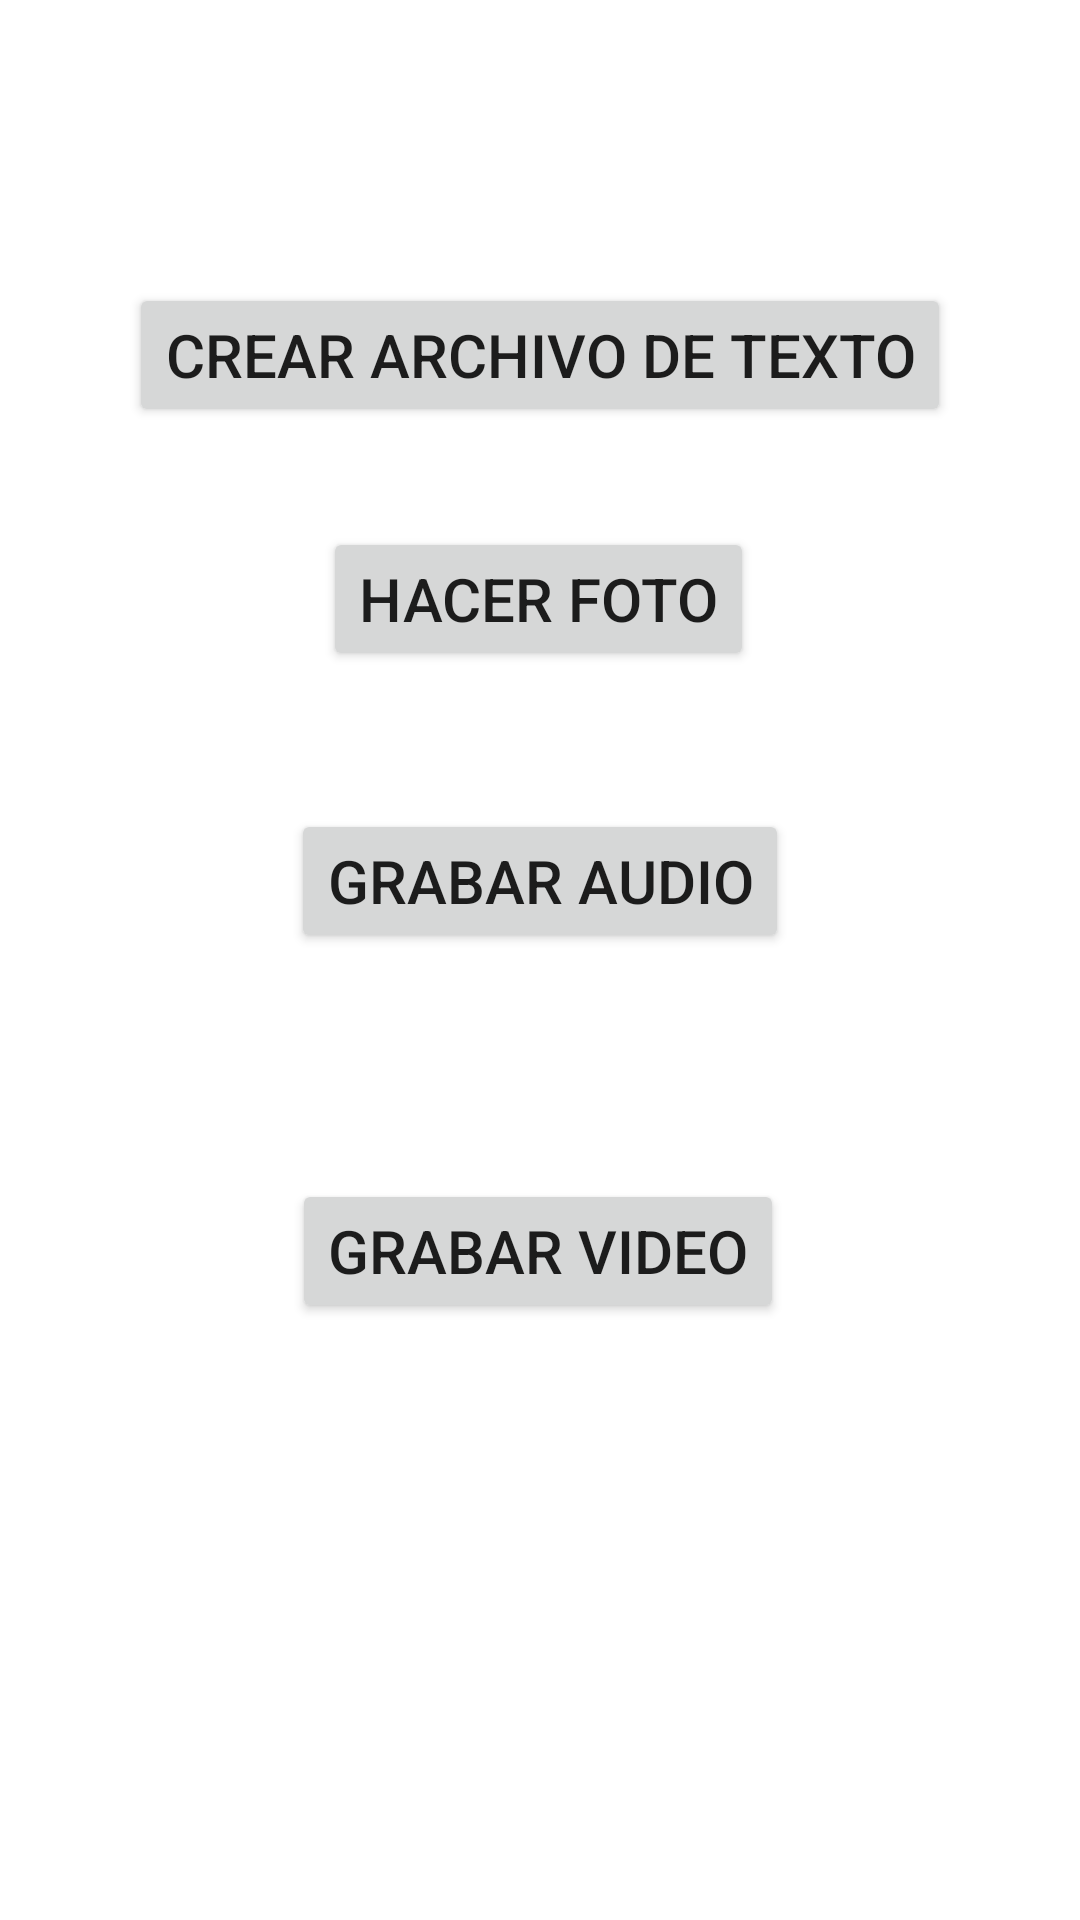

Here is an Android app screen rendered from its layout file. Give the layout XML and the strings, colors and styles it references.
<!-- AndroidManifest.xml: application theme Theme.MarioLeiva_Multimedia -->
<!-- res/layout/fragment_crear.xml -->
<?xml version="1.0" encoding="utf-8"?>
<androidx.constraintlayout.widget.ConstraintLayout xmlns:android="http://schemas.android.com/apk/res/android"
    xmlns:app="http://schemas.android.com/apk/res-auto"
    xmlns:tools="http://schemas.android.com/tools"
    android:layout_width="match_parent"
    android:layout_height="match_parent"
    tools:context=".ui.crear.CrearFragment">

    <Button
        android:id="@+id/crearArchivoTexto"
        android:text="Crear archivo de texto"
        style="@style/estiloBotones"
        android:layout_marginStart="8dp"
        android:layout_marginTop="8dp"
        android:layout_marginEnd="8dp"
        android:textAlignment="center"
        android:textSize="20sp"
        app:layout_constraintBottom_toBottomOf="parent"
        app:layout_constraintEnd_toEndOf="parent"
        app:layout_constraintHorizontal_bias="0.498"
        app:layout_constraintStart_toStartOf="parent"
        app:layout_constraintTop_toTopOf="parent"
        app:layout_constraintVertical_bias="0.148" />

    <Button
        android:id="@+id/hacerFoto"
        style="@style/estiloBotones"
        android:layout_marginStart="8dp"
        android:layout_marginEnd="8dp"
        android:text="Hacer Foto"
        android:textAlignment="center"
        android:textSize="20sp"
        app:layout_constraintBottom_toBottomOf="parent"
        app:layout_constraintEnd_toEndOf="parent"
        app:layout_constraintHorizontal_bias="0.497"
        app:layout_constraintStart_toStartOf="parent"
        app:layout_constraintTop_toBottomOf="@+id/crearArchivoTexto"
        app:layout_constraintVertical_bias="0.074" />

    <Button
        android:id="@+id/grabarAudios"
        style="@style/estiloBotones"
        android:layout_marginStart="8dp"
        android:layout_marginEnd="8dp"
        android:text="Grabar Audio"
        android:textAlignment="center"
        android:textSize="20sp"
        app:layout_constraintBottom_toBottomOf="parent"
        app:layout_constraintEnd_toEndOf="parent"
        app:layout_constraintStart_toStartOf="parent"
        app:layout_constraintTop_toBottomOf="@+id/hacerFoto"
        app:layout_constraintVertical_bias="0.125" />

    <Button
        android:id="@+id/grabarVideos"
        style="@style/estiloBotones"
        android:layout_marginStart="8dp"
        android:layout_marginEnd="8dp"
        android:text="Grabar Video"
        android:textAlignment="center"
        android:textSize="20sp"
        app:layout_constraintBottom_toBottomOf="parent"
        app:layout_constraintEnd_toEndOf="parent"
        app:layout_constraintHorizontal_bias="0.497"
        app:layout_constraintStart_toStartOf="parent"
        app:layout_constraintTop_toBottomOf="@+id/grabarAudios"
        app:layout_constraintVertical_bias="0.274" />


</androidx.constraintlayout.widget.ConstraintLayout>
<!-- resources referenced by this layout -->
<resources>
  <style name="estiloBotones">
          <item name="android:layout_height">wrap_content</item>
          <item name="android:layout_width">wrap_content</item>
      </style>
  <style name="Theme.MarioLeiva_Multimedia" parent="Theme.MaterialComponents.DayNight.DarkActionBar">
          
          <item name="colorPrimary">@color/purple_500</item>
          <item name="colorPrimaryVariant">@color/purple_700</item>
          <item name="colorOnPrimary">@color/white</item>
          
          <item name="colorSecondary">@color/teal_200</item>
          <item name="colorSecondaryVariant">@color/teal_700</item>
          <item name="colorOnSecondary">@color/black</item>
          
          <item name="android:statusBarColor" tools:targetApi="l">?attr/colorPrimaryVariant</item>
          
      </style>
  <color name="purple_500">#3167e5</color>
  <color name="purple_700">#3167e5</color>
  <color name="white">#FFFFFFFF</color>
  <color name="teal_200">#3167e5</color>
  <color name="teal_700">#3167e5</color>
  <color name="black">#FF000000</color>
</resources>
